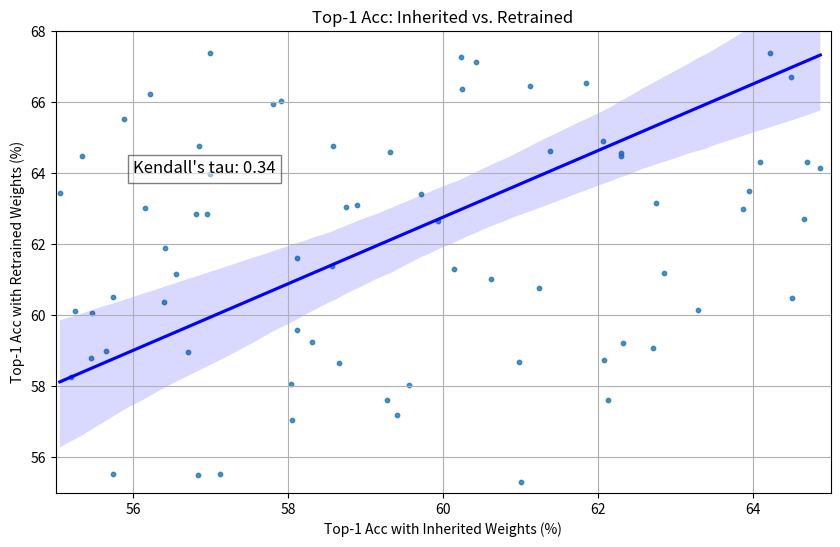

Source code (Python):
# import numpy as np
# import matplotlib.pyplot as plt
# import scipy.stats as stats

# # Random seed for reproducibility
# np.random.seed(42)

# # Generate random accuracies with moderate correlation
# n = 50
# accuracy_inherited = np.random.uniform(55, 65, n)
# accuracy_retrained = accuracy_inherited + np.random.uniform(-5, 5, n) * 0.8

# # Calculate Kendall's tau to confirm moderate correlation
# tau, p_value = stats.kendalltau(accuracy_inherited, accuracy_retrained)
# print(f"Kendall's tau: {tau}")

# # Create scatter plot
# plt.figure(figsize=(8, 6))
# plt.scatter(accuracy_inherited, accuracy_retrained, color='blue', alpha=0.6)
# plt.title('Scatter Plot of Accuracy: Inherited vs. Retrained')
# plt.xlabel('Accuracy with Inherited Weights (%)')
# plt.ylabel('Accuracy with Retrained Weights (%)')
# plt.xlim(55, 65)
# plt.ylim(55, 65)
# plt.grid(True)
# plt.show()
import numpy as np
import matplotlib.pyplot as plt
import seaborn as sns
import scipy.stats as stats

# Random seed for reproducibility
np.random.seed(42)

# Generate random accuracies with moderate correlation
n = 100
accuracy_inherited = np.random.uniform(55, 65, n)
accuracy_retrained = accuracy_inherited + np.random.uniform(2, 3, n) + np.random.uniform(-8, 8, n)

# Calculate Kendall's tau
tau, p_value = stats.kendalltau(accuracy_inherited, accuracy_retrained)

# Create scatter plot with regression line and confidence interval
plt.figure(figsize=(10, 6))
sns.regplot(x=accuracy_inherited, y=accuracy_retrained, scatter_kws={'s':10}, line_kws={'color':'blue'})
plt.title('Top-1 Acc: Inherited vs. Retrained')
plt.xlabel('Top-1 Acc with Inherited Weights (%)')
plt.ylabel('Top-1 Acc with Retrained Weights (%)')
plt.xlim(55, 65)
plt.ylim(55, 68)
plt.grid(True)
plt.text(56, 64, f"Kendall's tau: {tau:.2f}", fontsize=12, bbox=dict(facecolor='white', alpha=0.5))
plt.show()
